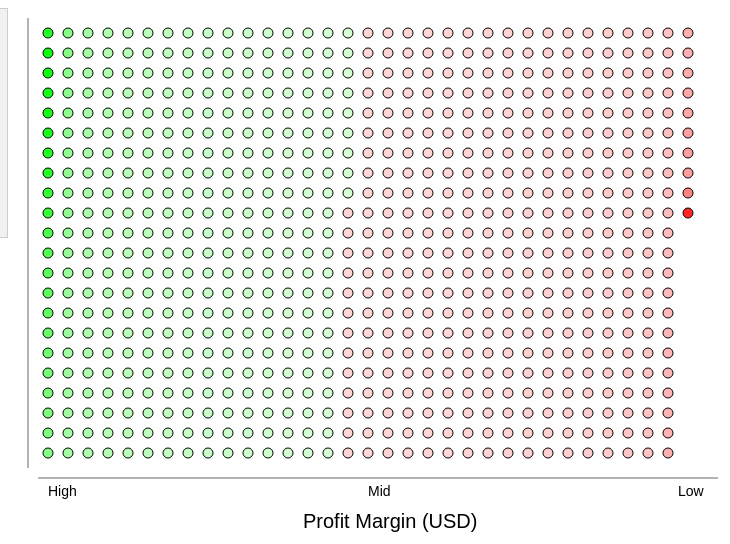
D3 v3 page, settled after 480 driven frames (8 s of simulated time); the page loaded 1 data file(s).


// ── main.js
window.onload = start;

function start() {
    // Select the graph from the HTML page and save
    // a reference to it for later.
    var graph = document.getElementById('graph');

    // Specify the width and height of our graph
    // as variables so we can use them later.
    // Remember, hardcoding sucks! :)
    var width = 750;
    var height = 550;

    var svg = d3.select(graph)
        .append('svg')
        .attr('width', width)
        .attr('height', height);

    var svg2 = d3.select(graph2)
        .append('svg2')
        .attr('width', 20)
        .attr('height', height);

    var bars = svg.append('g');
    
    var set = [];

    // Our bar chart is going to encode the letter frequency as bar width.
    // This means that the length of the x axis depends on the length of the bars.
    // The y axis should contain A-Z in the alphabet (ordinal data).
    var xScale = d3.scale.linear().range([width - 50, 0]);
    var yScale = d3.scale.ordinal().rangeRoundBands([0, height-100], 0.3);


    // Tell D3 to create a y-axis scale for us, and orient it to the left.
    // That means the labels are on the left, and tick marks on the right.
    var yAxis = d3.svg.axis().scale(yScale).orient('left');
    var xAxis = d3.svg.axis().scale(xScale).orient('bottom');
    
    console.log("hello");
    
//    var defs = svg.append("defs");
//
//    //Append a linearGradient element to the defs and give it a unique id
//    var linearGradient = defs.append("linearGradient")
//    .attr("id", "linear-gradient
//          
//    linearGradient
//    .attr("x1", 20)
//    .attr("y1", 30)
//    .attr("x2", 40)
//    .attr("y2", 50);
    
    d3.csv('data.csv', drawPlot);
    
    function drawPlot(rawData) {
        
//        var data2 = rawData[0];
//        var k = Object.keys(data2);
        var data = [];
        var directors = [];
        
    
        rawData.forEach(function(d) {

            if (directors.includes(d.director_name)) {
                var i = directors.indexOf(d.director_name);
                var dir = data[i];
                data[i].movie_amount = data[i].movie_amount + 1;
                data[i].totalprofit = +data[i].totalprofit + +d.gross - (+d.budget);
                data[i].total_likes = +data[i].total_likes + +d.director_facebook_likes;
                data[i].total_cast_likes = +data[i].total_cast_likes + +d.cast_total_facebook_likes;
                data[i].total_movie_likes = +data[i].total_movie_likes + +d.movie_facebook_likes;
                data[i].avg_imdb_score = +data[i].avg_imdb_score + +d.imdb_score;
                data[i].movie_titles = data[i].movie_titles + "/" + (d.movie_title.substring(0,d.movie_title.length-2) + "~" + d.gross + "~" + d.budget +
                "~" + (d.gross - (+d.budget)) + "~" + d.genres+ "~" + d.imdb_score)
                
            } else {
                data.push( {"name": d.director_name, "totalprofit": +d.gross - +d.budget, 
                "movie_amount": 1, "total_likes": +d.director_facebook_likes, "total_cast_likes": +d.cast_total_facebook_likes, 
                "total_movie_likes": +d.movie_facebook_likes, "avg_imdb_score": +d.imdb_score, 
                "movie_titles":(d.movie_title.substring(0,d.movie_title.length-2) + "~" + d.gross + "~" + d.budget + "~" + (d.gross - (+d.budget)) + "~" + d.genres
                + "~" + d.imdb_score) });
                directors.push(d.director_name);
            }
            
            
            
        });
        
        // We set the domain of the yScale. The scale is ordinal, and
        // contains every letter in the alphabet (the letter attribute
        // in our data array). We can use the map function to iterate
        // through each value in our data array, and make a new array
        // that contains just letters.
        yScale.domain(data.map(function(d) {
            return d.director;
        }));
//        yScale.domain([0, d3.max(data, function(d) {
//            return d.directo;
//        })]);

        // Append the y-axis to the graph. the translate(20, 0) stuff
        // shifts the axis 20 pixels from the left. This just helps us
        // position stuff to where we want it to be.
//        bars.append('g')
//            .attr('class', 'y axis')
//            .attr('transform', 'translate(80, 10)')
//            // Call is a special method that lets us invoke a function
//            // (called 'yAxis' in this case) which creates the actual
//            // yAxis using D3.
//            .call(yAxis);
        
        svg.append('line')
        .attr('x1', 30)
        .attr('x2', 710)
        .attr('y1', 470)
        .attr('y2', 470)
        .attr('stroke', 'black')
        .attr('stroke-width', '.6');
        
        svg.append('line')
        .attr('x1', 20)
        .attr('x2', 20)
        .attr('y1', 460)
        .attr('y2', 10)
        .attr('stroke', 'black')
        .attr('stroke-width', '.6');
        
        svg.append('text')
        .text("High")
        .attr('x', 40)
        .attr('y', 488)
        .attr("font-size", "14px")
        .attr("font-family", "sans-serif");
        
        svg.append('text')
        .text("Mid")
        .attr('x', 360)
        .attr("font-size", "14px")
        .attr('y', 488)
        .attr("font-family", "sans-serif");
        
        svg.append('text')
        .text("Low")
        .attr('x', 670)
        .attr('y', 488)
        .attr("font-size", "14px")
        .attr("font-family", "sans-serif");

        var title = svg.append('text')
        .text(" Profit Margin (USD)")
        .attr('x', width/2 - 80)
        .attr("id", "xlabel")
        .attr('y', 520)
        .attr("font-size", "20px")
        .attr("font-family", "sans-serif");
        
        var max_profit = 0;
        data.forEach(function(d) { 
        if (max_profit < (d.totalprofit/d.movie_amount)) {
            max_profit = (d.totalprofit/d.movie_amount)
        }});
        
        
        var min_profit = 0;
        data.forEach(function(d) { 
        if (min_profit > (d.totalprofit/d.movie_amount)) {
            min_profit = (d.totalprofit/d.movie_amount);
        }});

        var xcalc = [40, -1];
        var ycalc = [5, -1];
        
        function updatex(x) {
            if (xcalc[1] <= 20) {
                xcalc[1] = xcalc[1] + 1;
            } else {
                xcalc[0] = xcalc[0] + 20;
                xcalc[1] = 0;
            }
            return xcalc[0];
        }
        
        
        
        function updatey(x) {
            if (ycalc[1] <= 20) {
                ycalc[0] = ycalc[0] + 20;
                ycalc[1] = ycalc[1] + 1;
            } else {
                ycalc[0] = 25;
                ycalc[1] = 0;
            }
            return ycalc[0];
        }

        data.sort(function(x, y){
            return d3.descending(x.totalprofit/ x.movie_amount, y.totalprofit/ y.movie_amount);
            });
        
        function updateColor(value) {
            var col = 0;
            if (value >= 0) {
                col = 255 * (1- (value/ max_profit)) - 40;
                
                return d3.rgb(Math.abs(col), 255, Math.abs(col));
            } else {
                col = 255* (1- (value / min_profit)) - 40;
                
                return d3.rgb(255, Math.abs(col), Math.abs(col));
            }
            
        }
        var div = d3.select("body").append("div")   
            .attr("class", "tooltip")               
            .style("opacity", 0);
        
        
        bars.append('g')
            .selectAll('.bar')
            .data(data)
            .enter()
            .append('circle')
            .attr("stroke", "black")
            .attr("fill", function(d) {
                return updateColor(d.totalprofit/d.movie_amount);
                })
            .attr('class', 'bar')
//            .attr('x', 30)
            .attr('cx', function() {
                return updatex(true);
            })
            .attr('cy', function() {
                return updatey(false);
            })
            .attr("r", 5)
            .on("mouseover", handleMouseOver)
            .on("mouseout", handleMouseOut)
            .on("click", function(d){
                svg2.selectAll("*").remove();
                svg2.append('strong')
                    .text("Director:  ")
                    .attr("font-size", "14px")
                    .attr("font-family", "sans-serif");
                svg2.append('text')
                    .text(d.name)
                    .attr("font-size", "14px")
                    .attr("font-family", "sans-serif");
                var movies = d.movie_titles.split("/")

                for (movie in movies) {
                    var movieInfo = movies[movie].split("~")
                    svg2.append('br')
                    svg2.append('br')


                    svg2.append('strong')
                    .text("Movie Title:  ")
                    .attr("font-size", "14px")
                    .attr("font-weight","bold")
                    .attr("font-family", "sans-serif");
                    
                    svg2.append('text')
                    .text(movieInfo[0])
                    .attr("font-size", "14px")
                    .attr("font-family", "sans-serif");

                    svg2.append('br')

                    svg2.append('strong')
                    .text("Gross:  ")
                    .attr("font-size", "14px")
                    .attr("font-family", "sans-serif");
                
                    svg2.append('text')
                    .text(movieInfo[1])
                    .attr("font-size", "14px")
                    .attr("font-family", "sans-serif");

                    svg2.append('br')

                    svg2.append('strong')
                    .text("Budget:  ")
                    .attr("font-size", "14px")
                    .attr("font-family", "sans-serif");
                
                    svg2.append('text')
                    .text(movieInfo[2])
                    .attr("font-size", "14px")
                    .attr("font-family", "sans-serif");

                    svg2.append('br')

                    svg2.append('strong')
                    .text("Net Income:  ")
                    .attr("font-size", "14px")
                    .attr("font-family", "sans-serif");
                
                    svg2.append('text')
                    .text(movieInfo[3])
                    .attr("font-size", "14px")
                    .attr("font-family", "sans-serif");

                    svg2.append('br')

                    svg2.append('strong')
                    .text("Genres:  ")
                    .attr("font-size", "14px")
                    .attr("font-family", "sans-serif");
                
                    svg2.append('text')
                    .text(movieInfo[4])
                    .attr("font-size", "14px")
                    .attr("font-family", "sans-serif");

                    svg2.append('br')

                    svg2.append('strong')
                    .text("IMDB Score: ")
                    .attr("font-size", "14px")
                    .attr("font-family", "sans-serif");
                
                    svg2.append('text')
                    .text(movieInfo[5])
                    .attr("font-size", "14px")
                    .attr("font-family", "sans-serif");
                
                }
                });
        
        d3.select("#pmargin").on("click", function(d){
            data.sort(function(x, y){
            return d3.descending(x.totalprofit/ x.movie_amount, y.totalprofit/ y.movie_amount);
            });
            
            d3.select("#xlabel")
            .transition()
            .attr('x', 320)
            .text("Profit Margin (USD)");

            bars.selectAll('.bar')
            .data(data)
            .transition()
            .attr("fill", function(d) {
                return updateColor(d.totalprofit/d.movie_amount);
                })
            
        });
        
        d3.select("#dlikes").on("click", function(d){
            data.sort(function(x, y){
            return d3.descending(x.total_likes/ x.movie_amount, y.total_likes/ y.movie_amount);
            });
            
            d3.select("#xlabel")
            .transition()
            .attr('x', 320)
            .text("Director Likes");

            bars.empty();
            bars.selectAll('.bar')
            .data(data)
            .transition()
            .attr("fill", function(d) {
                return updateColor(d.totalprofit/d.movie_amount);
                })
            
        });
        
        
        d3.select("#mlikes").on("click", function(d){
            data.sort(function(x, y){
            return d3.descending(x.total_movie_likes/ x.movie_amount, y.total_movie_likes/ y.movie_amount);
            });
            
            d3.select("#xlabel")
            .transition()
            .attr('x', 320)
            .text("Movie Likes");
            
            bars.empty();
            bars.selectAll('.bar')
            .data(data)
            .transition()
            .attr("fill", function(d) {
                return updateColor(d.totalprofit/d.movie_amount);
                })
            
        });
        
        d3.select("#clikes").on("click", function(d){
            data.sort(function(x, y){
            return d3.descending(x.total_cast_likes/ x.movie_amount, y.total_cast_likes/ y.movie_amount);
            });
            
            d3.select("#xlabel")
            .transition()
            .attr('x', 320)
            .text("Click Likes");
            
            bars.selectAll('.bar')
            .data(data)
            .transition()
            .attr("fill", function(d) {
                return updateColor(d.totalprofit/d.movie_amount);
                })
            
        });
        
        d3.select("#mrating").on("click", function(d){
            data.sort(function(x, y){
            return d3.descending(x.avg_imdb_score/ x.movie_amount, y.avg_imdb_score/ y.movie_amount);
            });
            
            d3.select("#xlabel")
            .transition()
            .attr('x', 320)
            .text("Movie Rating");
            

            bars.selectAll('.bar')
            .data(data)
            .transition()
            .attr("fill", function(d) {
                return updateColor(d.totalprofit/d.movie_amount);
                })
            
        });
        
        
        // Create Event Handlers for mouse
      function handleMouseOver(d, i) {  // Add interactivity

        div.transition()        
        .duration(200)      
        .style("opacity", .9);      
        div .html("Director: "+ d.name  + "</br>"+ "Avg Likes: "+ Math.ceil(d.total_likes/d.movie_amount) + "</br>" + "Avg Cast Likes: "+ Math.ceil(d.total_cast_likes/d.movie_amount)  + "</br>"+ "Avg Movie Likes: "+ Math.ceil(d.total_movie_likes/d.movie_amount) + "</br>"+ "Movies: "+ d.movie_amount + "</br>" + "Avg IMBD Rating: "+ Math.ceil(d.avg_imdb_score/d.movie_amount) + "</br>"+  "Avg Profit: "+ Math.ceil(d.totalprofit/ d.movie_amount))
        .style("left", (d3.event.pageX+ 20) + "px")     
        .style("top", (d3.event.pageY - 70) + "px"); 

            // Use D3 to select element, change color and size
            d3.select(this)
            .attr({
                fill: function(d) {
                    return updateColor(d.totalprofit);
                    },
              r: 10
            })
          }
        
        


      function handleMouseOut(d, i) {
            // Use D3 to select element, change color back to normal
            div.transition()        
                .duration(500)      
                .style("opacity", 0); 
            d3.select(this).attr({
                fill: function(d) {
                    return updateColor(d.totalprofit/d.movie_amount);
                },
              r: 5
            })

          }
        
        

}}

        
function openFilter(event, filter) {
            console.log("filter");
    
    }

    
//tab code
function changeLikes(evt, likeType) {
    // Declare all variables
    var i, tabcontent, tablinks;

    // Get all elements with class="tabcontent" and hide them
    tabcontent = document.getElementsByClassName("tabcontent");
    for (i = 0; i < tabcontent.length; i++) {
        tabcontent[i].style.display = "none";
    }

    // Get all elements with class="tablinks" and remove the class "active"
    tablinks = document.getElementsByClassName("tablinks");
    for (i = 0; i < tablinks.length; i++) {
        tablinks[i].className = tablinks[i].className.replace(" active", "");
    }

    // Show the current tab, and add an "active" class to the button that opened the tab
    document.getElementById(likeType).style.display = "block";
    evt.currentTarget.className += " active";
}

### data: data.csv, 327464 bytes — head not shown